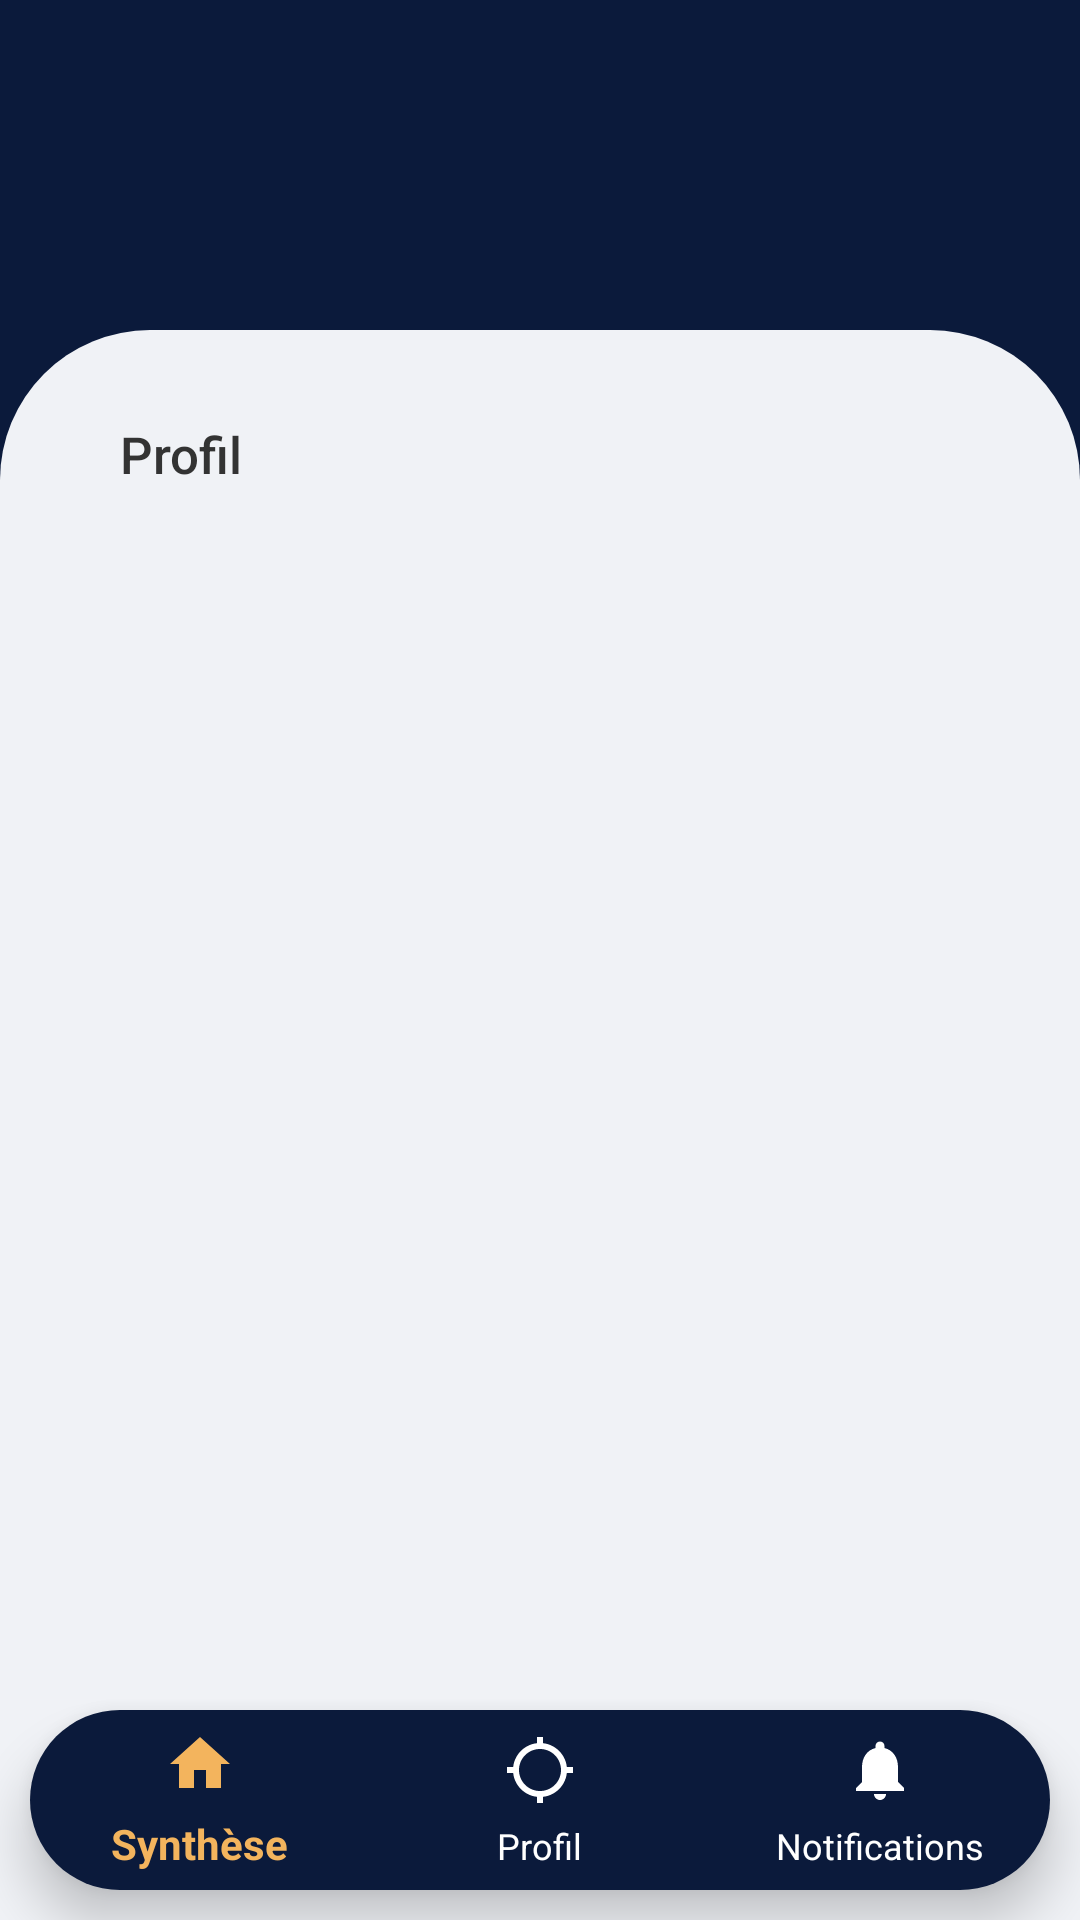

Here is an Android app screen rendered from its layout file. Give the layout XML and the strings, colors and styles it references.
<!-- AndroidManifest.xml: application theme Theme.Design.NoActionBar -->
<!-- res/layout/profil_activity.xml -->
<?xml version="1.0" encoding="utf-8"?>
<RelativeLayout xmlns:android="http://schemas.android.com/apk/res/android"
    xmlns:app="http://schemas.android.com/apk/res-auto"
    xmlns:tools="http://schemas.android.com/tools"
    android:layout_width="match_parent"
    android:layout_height="match_parent"
    android:background="@drawable/bg"
    tools:context=".activity.BoardActivity">


    <RelativeLayout
        android:layout_width="match_parent"
        android:layout_height="530dp"
        android:id="@+id/layout_header"
        android:background="@drawable/shape_bg"
        android:layout_alignParentBottom="true">

        <TextView
            android:layout_width="wrap_content"
            android:layout_height="wrap_content"
            android:layout_marginTop="30dp"
            android:layout_marginLeft="40dp"
            android:textSize="17dp"
            android:textStyle="normal"
            android:fontFamily="sans-serif-medium"
            android:text="Profil"
            android:textColor="@color/gray_text"
            />
        
        

        
    </RelativeLayout>

    <LinearLayout
        android:layout_width="100dp"
        android:layout_height="65dp"
        android:layout_marginLeft="15dp"
        android:elevation="5dp"
        android:background="@drawable/id2"
        android:layout_marginTop="28dp"/>

    <com.google.android.material.bottomnavigation.BottomNavigationView
        android:id="@+id/navigationView"
        android:layout_width="340dp"
        android:layout_marginBottom="10dp"
        android:layout_centerHorizontal="true"
        android:layout_height="60dp"
        android:background="@drawable/menu_shape"
        app:itemBackground="?android:indeterminateOnly"
        app:itemHorizontalTranslationEnabled="true"
        android:layout_alignParentBottom="true"
        app:elevation="10dp"
        app:labelVisibilityMode="labeled"
        app:menu="@menu/bottom_menu"
        app:itemIconTint="@drawable/nav_item_color_state"
        app:itemTextColor="@drawable/nav_item_color_state"/>

    <RelativeLayout
        android:id="@+id/notification_bulle"
        android:layout_width="15dp"
        android:layout_height="15dp"
        android:layout_marginLeft="239dp"
        android:background="@drawable/bg_circle"
        android:elevation="13dp"
        android:orientation="horizontal"
        android:layout_marginTop="711dp">
        <TextView
            android:layout_width="wrap_content"
            android:layout_height="wrap_content"
            android:text="7"
            android:textSize="9.5dp"
            android:layout_centerHorizontal="true"
            android:textStyle="bold"
            android:textColor="@color/white"
            />

    </RelativeLayout>

</RelativeLayout>
<!-- resources referenced by this layout -->
<resources>
  <color name="gray_text">#333333</color>
  <color name="text">#BCBABA</color>
  <color name="white">#FFFFFFFF</color>
  <!-- drawable bg: png bitmap (drawable, 23228 bytes) -->
  <!-- drawable bg_circle (drawable) -->
  <?xml version="1.0" encoding="utf-8"?>
  <shape xmlns:android="http://schemas.android.com/apk/res/android"
      android:shape="oval">
      <size
          android:width="14dp"
          android:height="14dp"/>
      <solid android:color="@color/red"/>
      <stroke
          android:width="1dp"
          android:color="@color/white" >
      </stroke>
  </shape>
  <!-- drawable menu_shape (drawable) -->
  <?xml version="1.0" encoding="utf-8"?>
  <shape
      xmlns:android="http://schemas.android.com/apk/res/android"
      android:shape="rectangle">
  
      <solid
          android:color="@color/blue" >
      </solid>
  
      <stroke
          android:width="0dp"
          android:color="@color/white" >
      </stroke>
  
      <corners
          android:topLeftRadius="50dp"
          android:topRightRadius="50dp"
          android:bottomRightRadius="50dp"
          android:bottomLeftRadius="50dp"
          >
      </corners>
  
  </shape>
  <!-- drawable nav_item_color_state (drawable) -->
  <?xml version="1.0" encoding="utf-8"?>
  <selector xmlns:android="http://schemas.android.com/apk/res/android">
      <item android:color="@color/orange_hard" android:state_selected="true" />
      <item android:color="@color/white" android:state_selected="false" />
  </selector>
  <!-- drawable shape_bg (drawable) -->
  <?xml version="1.0" encoding="utf-8"?>
  <shape
      xmlns:android="http://schemas.android.com/apk/res/android"
      android:shape="rectangle">
  
      <solid
          android:color="@color/gray" >
      </solid>
  
      <stroke
          android:width="0dp"
          android:color="@color/white" >
      </stroke>
  
      <corners
          android:topLeftRadius="50dp"
          android:topRightRadius="50dp"
          >
      </corners>
  
  </shape>
  <!-- drawable shape_gray (drawable) -->
  <?xml version="1.0" encoding="utf-8"?>
  <shape
      xmlns:android="http://schemas.android.com/apk/res/android"
      android:shape="rectangle">
  
      <solid
          android:color="@color/white" >
      </solid>
  
      <stroke
          android:width="0dp"
          android:color="@color/gray" >
      </stroke>
  
      <corners
          android:bottomLeftRadius="0dp"
          android:topLeftRadius="0dp"
          android:topRightRadius="0dp"
          android:bottomRightRadius="0dp"
          >
      </corners>
  
  </shape>
  <color name="red">#C53030</color>
  <color name="blue">#0B1A3B</color>
  <color name="orange_hard">#F3B45D</color>
  <color name="gray">#F0F2F6</color>
</resources>
